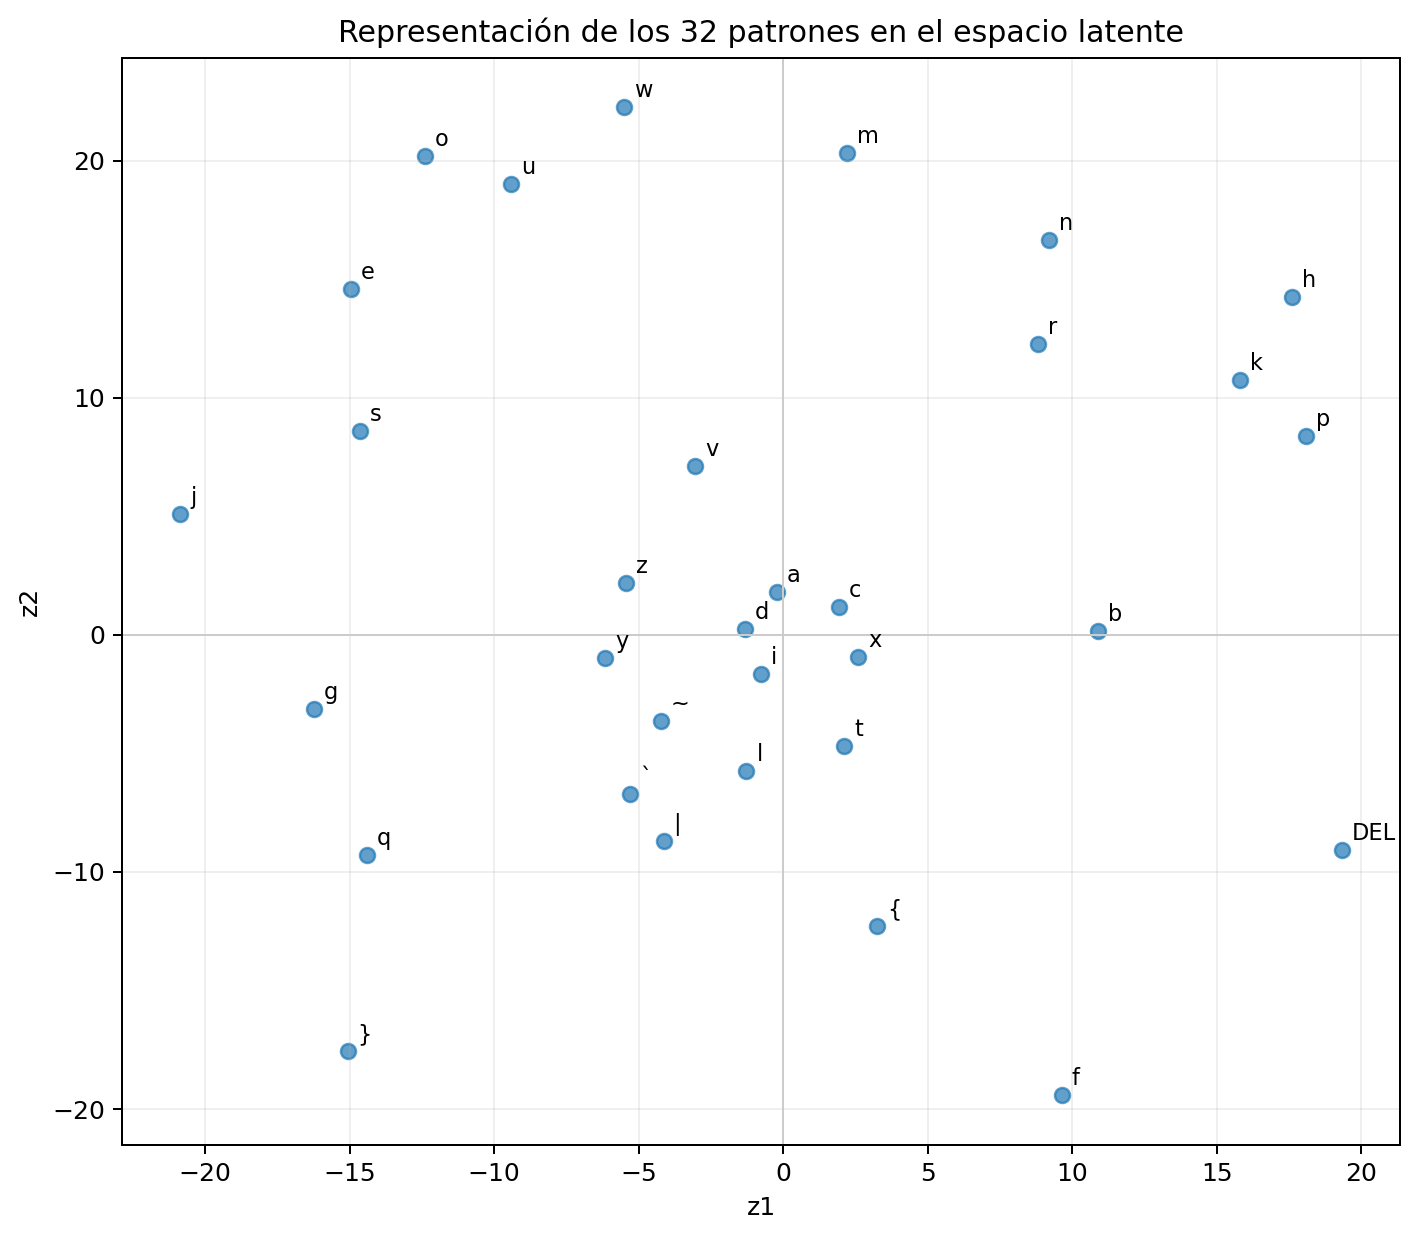

Values plotted in this chart, from the file beside it:
label, z1, z2
`, -5.309, -6.705
a, -0.2137, 1.819
b, 10.88, 0.1616
c, 1.934, 1.161
d, -1.312, 0.2346
e, -14.95, 14.58
f, 9.635, -19.41
g, -16.23, -3.135
h, 17.6, 14.23
i, -0.7759, -1.649
j, -20.85, 5.099
k, 15.8, 10.74
l, -1.269, -5.724
m, 2.195, 20.34
n, 9.192, 16.64
o, -12.4, 20.2
p, 18.08, 8.379
q, -14.39, -9.282
r, 8.799, 12.27
s, -14.64, 8.597
t, 2.118, -4.674
u, -9.402, 19
v, -3.05, 7.103
w, -5.505, 22.27
x, 2.594, -0.9484
y, -6.159, -0.9817
z, -5.449, 2.202
{, 3.246, -12.29
|, -4.139, -8.697
}, -15.07, -17.54
~, -4.225, -3.626
DEL, 19.32, -9.081
